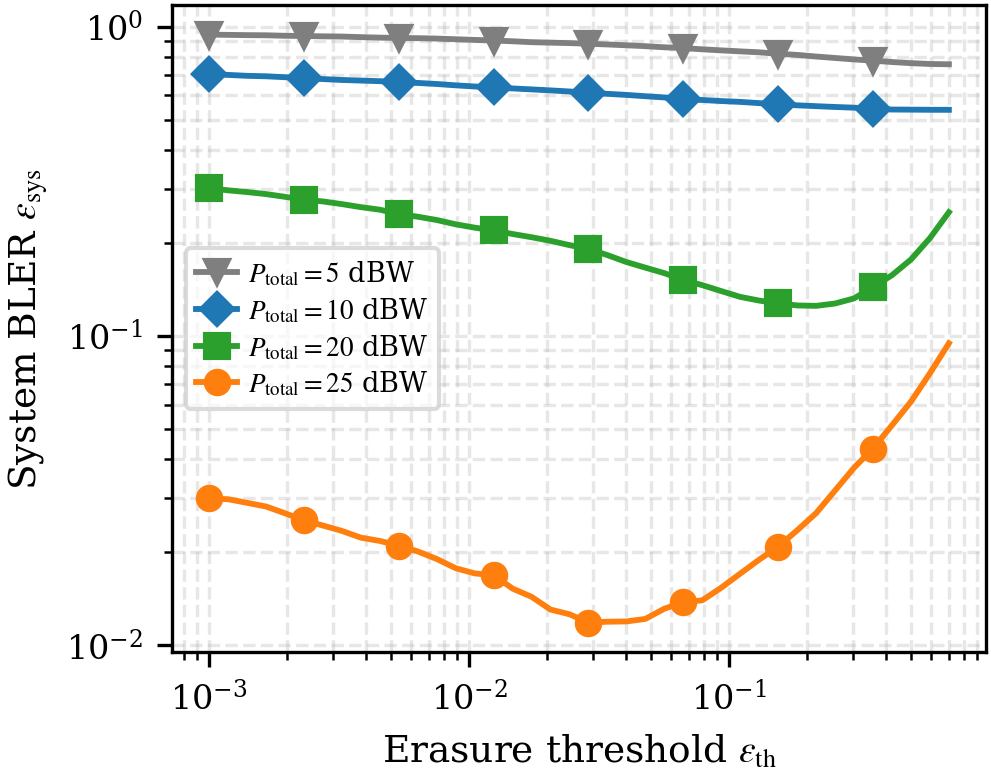

The file beside this chart, header and first rows:
eps_th, bler_10dBW, bler_20dBW, bler_25dBW, bler_5dBW
1.000000e-03, 7.040295e-01, 3.012465e-01, 2.987274e-02, 9.442114e-01
1.182909e-03, 6.992371e-01, 2.960603e-01, 2.968398e-02, 9.420144e-01
1.399273e-03, 6.944462e-01, 2.922706e-01, 2.889903e-02, 9.402175e-01
1.655212e-03, 6.920520e-01, 2.878848e-01, 2.811711e-02, 9.392199e-01
1.957965e-03, 6.872634e-01, 2.821035e-01, 2.674136e-02, 9.356286e-01
2.316094e-03, 6.838732e-01, 2.763278e-01, 2.537164e-02, 9.344313e-01
2.739728e-03, 6.778952e-01, 2.725552e-01, 2.440439e-02, 9.320394e-01
3.240848e-03, 6.733170e-01, 2.671938e-01, 2.344831e-02, 9.304451e-01
3.833627e-03, 6.703333e-01, 2.612463e-01, 2.229778e-02, 9.262636e-01
4.534831e-03, 6.673540e-01, 2.563032e-01, 2.176129e-02, 9.228811e-01
5.364291e-03, 6.621899e-01, 2.481922e-01, 2.102287e-02, 9.208971e-01
6.345466e-03, 6.586253e-01, 2.432648e-01, 2.011968e-02, 9.191116e-01
7.506108e-03, 6.534812e-01, 2.373569e-01, 1.902584e-02, 9.163356e-01
8.879040e-03, 6.469538e-01, 2.298983e-01, 1.776242e-02, 9.119816e-01
1.050309e-02, 6.414418e-01, 2.242501e-01, 1.708969e-02, 9.072484e-01
1.242420e-02, 6.371110e-01, 2.196360e-01, 1.684779e-02, 9.033036e-01
1.469670e-02, 6.322187e-01, 2.138778e-01, 1.525890e-02, 8.981901e-01
1.738485e-02, 6.277397e-01, 2.088002e-01, 1.435459e-02, 8.921303e-01
2.056469e-02, 6.230683e-01, 2.032975e-01, 1.305164e-02, 8.890049e-01
2.432615e-02, 6.180459e-01, 1.968358e-01, 1.260405e-02, 8.861111e-01
2.877562e-02, 6.122703e-01, 1.913951e-01, 1.184926e-02, 8.818969e-01
3.403893e-02, 6.073480e-01, 1.827518e-01, 1.192369e-02, 8.771267e-01
4.026494e-02, 6.025067e-01, 1.735900e-01, 1.195033e-02, 8.718410e-01
4.762975e-02, 5.965941e-01, 1.664857e-01, 1.217579e-02, 8.660033e-01
5.634165e-02, 5.912373e-01, 1.598006e-01, 1.313725e-02, 8.587902e-01
6.664703e-02, 5.842874e-01, 1.518298e-01, 1.378638e-02, 8.535602e-01
7.883735e-02, 5.800392e-01, 1.461442e-01, 1.398605e-02, 8.460447e-01
9.325739e-02, 5.754924e-01, 1.398246e-01, 1.536132e-02, 8.393307e-01
1.103150e-01, 5.719292e-01, 1.339068e-01, 1.706096e-02, 8.331739e-01
1.304926e-01, 5.666851e-01, 1.302771e-01, 1.892673e-02, 8.273783e-01
1.543608e-01, 5.618629e-01, 1.277278e-01, 2.084542e-02, 8.182540e-01
1.825947e-01, 5.575324e-01, 1.256477e-01, 2.354390e-02, 8.114716e-01
2.159929e-01, 5.540139e-01, 1.252442e-01, 2.675368e-02, 8.018142e-01
2.554998e-01, 5.507175e-01, 1.274884e-01, 3.168365e-02, 7.931681e-01
3.022330e-01, 5.478562e-01, 1.324073e-01, 3.751795e-02, 7.846167e-01
3.575140e-01, 5.437853e-01, 1.440618e-01, 4.330570e-02, 7.774957e-01
4.229065e-01, 5.403547e-01, 1.573818e-01, 5.148760e-02, 7.696071e-01
5.002598e-01, 5.398781e-01, 1.768903e-01, 6.135488e-02, 7.631642e-01
5.917616e-01, 5.392616e-01, 2.073651e-01, 7.580236e-02, 7.584941e-01
7.000000e-01, 5.391856e-01, 2.515162e-01, 9.481254e-02, 7.567848e-01
